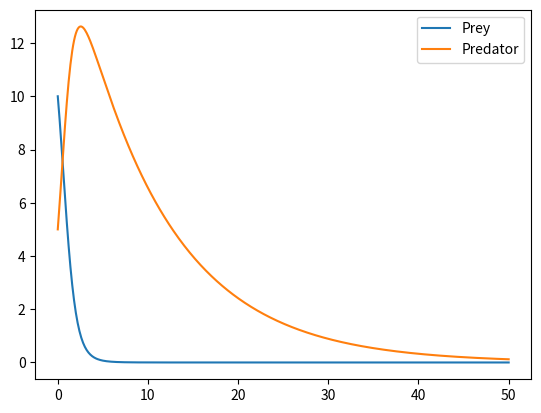

Here is the Python script that generated this plot:
import numpy as np
import matplotlib.pyplot as plt
from scipy.integrate import odeint

def lotka_volterra(state, t):
    x, y = state
    alpha, beta, gamma, delta = 0.1, 0.1, 0.1, 0.1
    dx = alpha * x - beta * x * y
    dy = delta * x * y - gamma * y
    return dx, dy

t = np.linspace(0, 50, 500)
init_state = [10, 5]
sol = odeint(lotka_volterra, init_state, t)

plt.plot(t, sol[:, 0], label="Prey")
plt.plot(t, sol[:, 1], label="Predator")
plt.legend()
plt.show()
